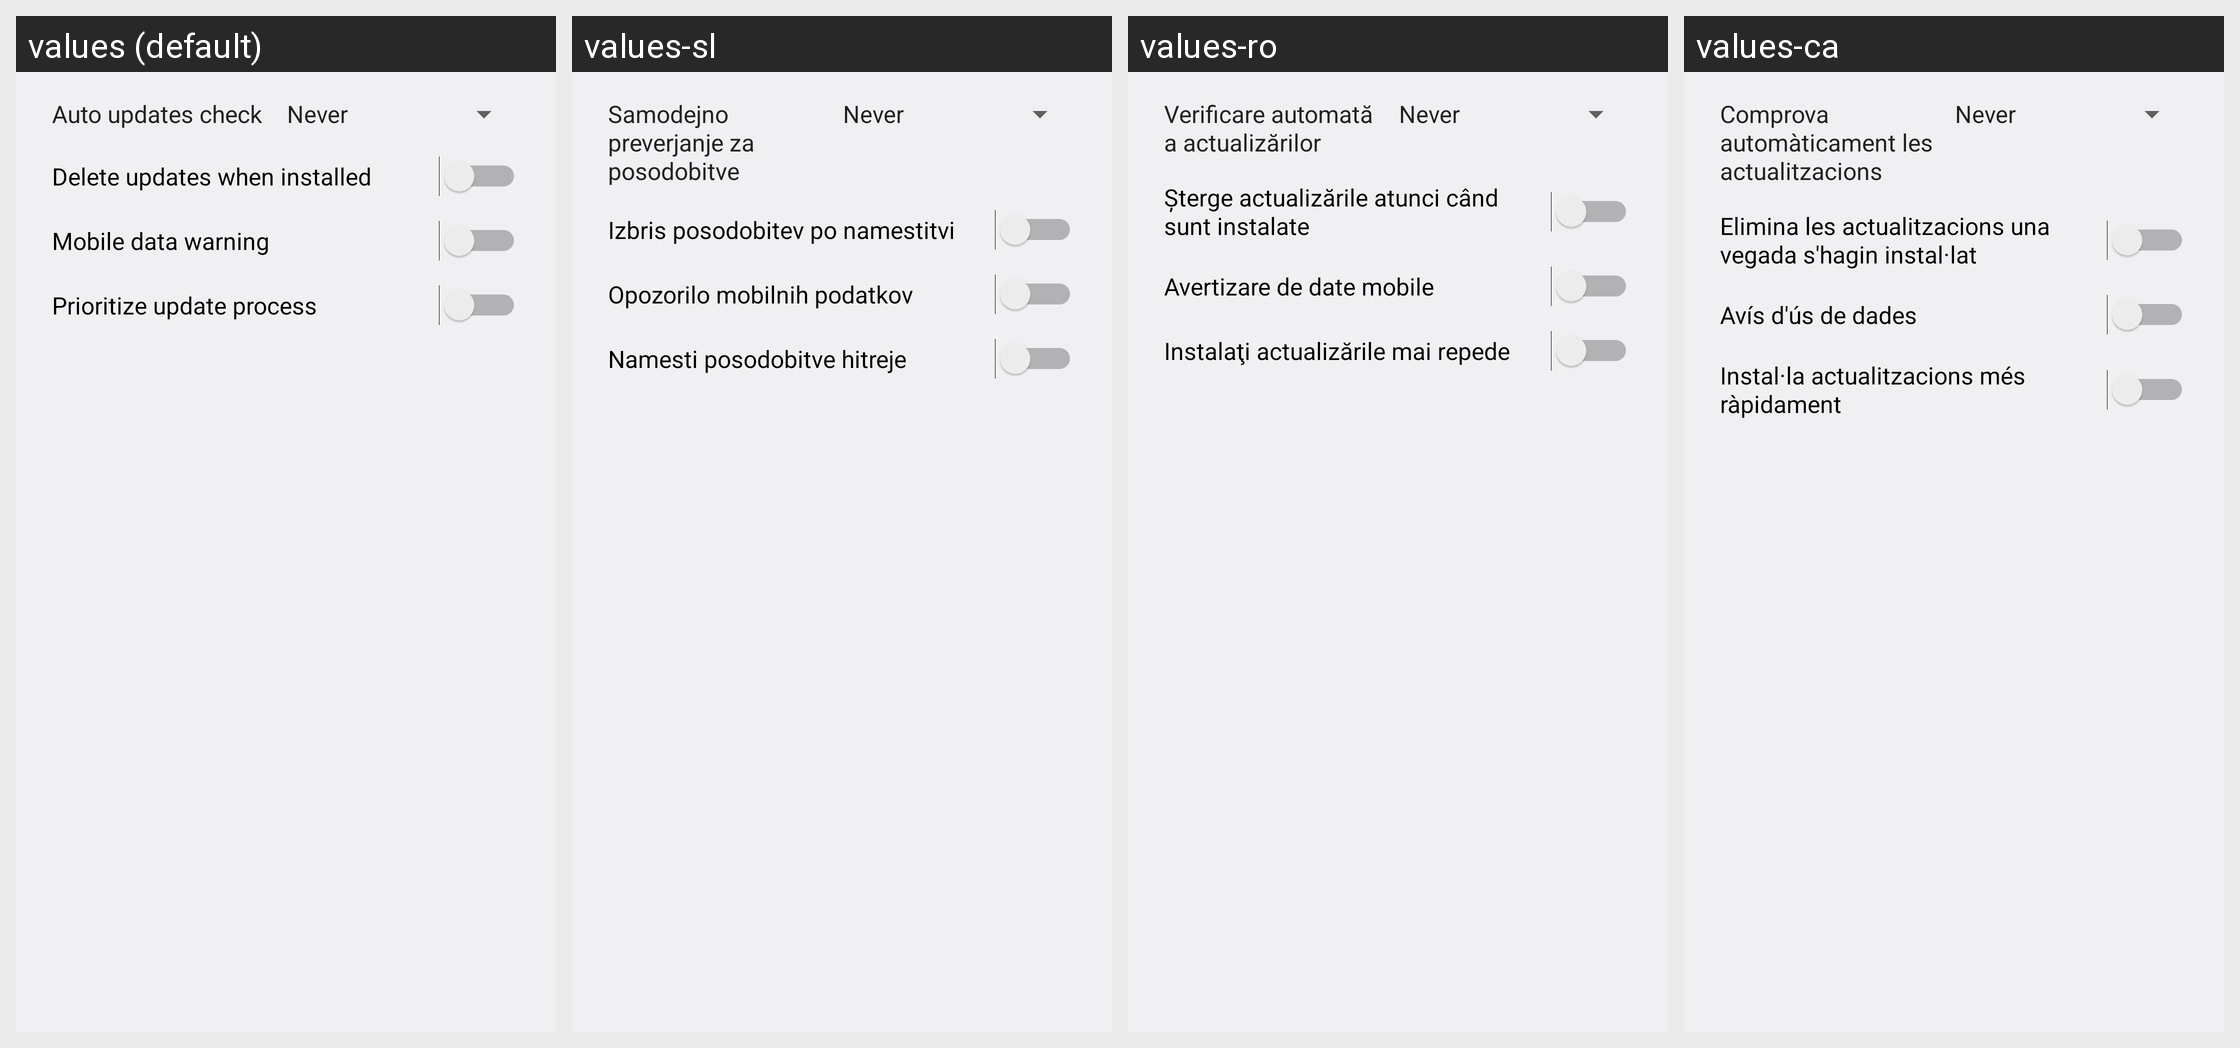

The Android screen above is rendered under several locales of the same app. Produce the string resources it draws, with the default and per-locale values.
Android screen res/layout/preferences_dialog.xml rendered under 4 locales, left to right: values (default), values-sl, values-ro, values-ca. Device: Nexus 5 (rendered at 1080×1920; each locale shown at half size, 540×960, under a caption strip naming it); theme AppTheme.
Other locales in the repository, not shown: values-ast-rES, values-bg, values-cs, values-de, values-el, values-en-rAU, values-en-rGB, values-en-rIN, values-es, values-es-rUS, values-eu, values-fi, values-fr, values-gl, values-hr, values-in, values-it, values-iw, values-ja, values-ko, values-nb, values-nl, values-pl, values-pt-rBR, values-pt-rPT, values-ru, values-sc-rIT, values-sk, values-sq, values-sr, values-sv, values-tr, values-uk, values-vi, values-zh-rCN, values-zh-rTW.
Strings drawn on this screen, with the default value and each locale's value (text and hints the layout hard-codes, and strings that could not be matched under every locale, appear in the picture but are not listed):

menu_auto_updates_check
  values: Auto updates check
  values-sl: Samodejno preverjanje za posodobitve
  values-ro: Verificare automată a actualizărilor
  values-ca: Comprova automàticament les actualitzacions

menu_auto_delete_updates
  values: Delete updates when installed
  values-sl: Izbris posodobitev po namestitvi
  values-ro: Şterge actualizările atunci când sunt instalate
  values-ca: Elimina les actualitzacions una vegada s'hagin instal·lat

menu_mobile_data_warning
  values: Mobile data warning
  values-sl: Opozorilo mobilnih podatkov
  values-ro: Avertizare de date mobile
  values-ca: Avís d'ús de dades

menu_ab_perf_mode
  values: Prioritize update process
  values-sl: Namesti posodobitve hitreje
  values-ro: Instalaţi actualizările mai repede
  values-ca: Instal·la actualitzacions més ràpidament
